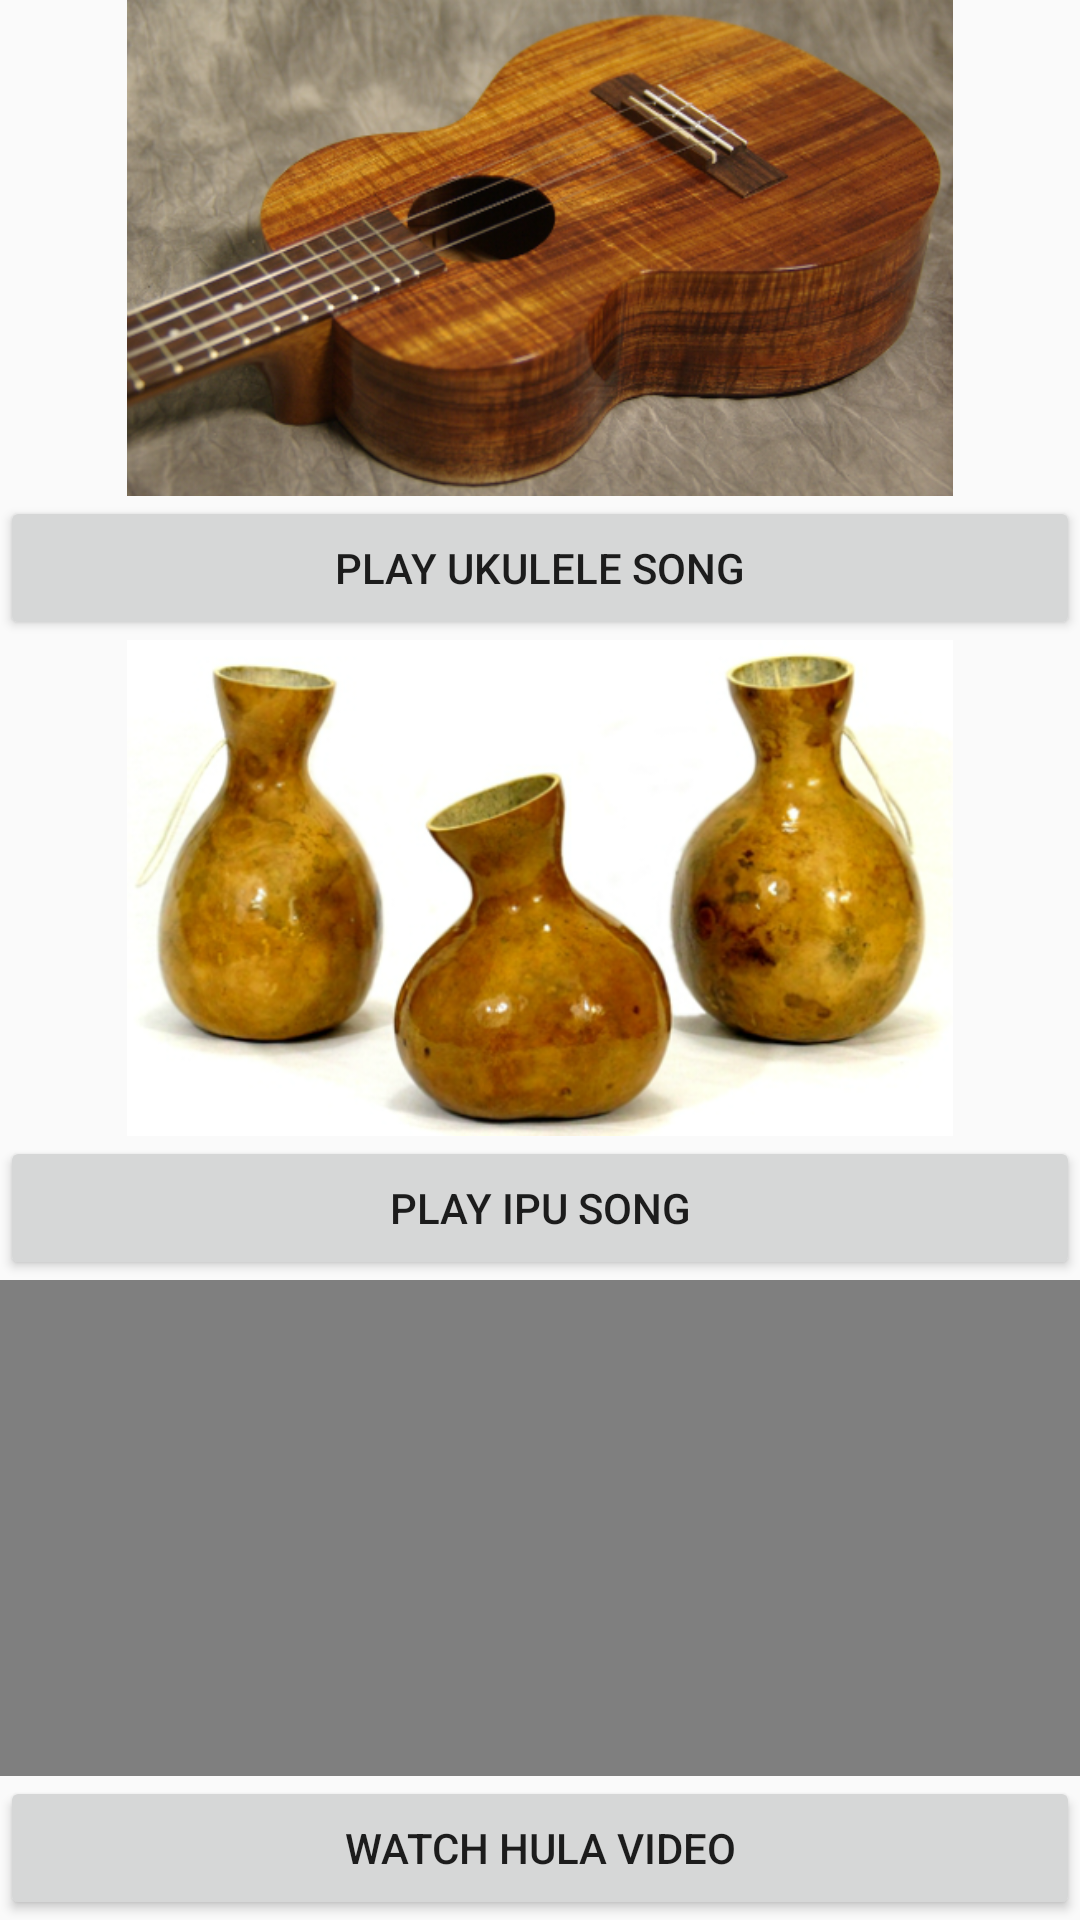

This screen was rendered from an Android layout file. Write that file and the resources it references.
<!-- AndroidManifest.xml: application theme AppTheme -->
<!-- res/layout/activity_music.xml -->
<?xml version="1.0" encoding="utf-8"?>
<LinearLayout xmlns:android="http://schemas.android.com/apk/res/android"
    xmlns:app="http://schemas.android.com/apk/res-auto"
    xmlns:tools="http://schemas.android.com/tools"
    android:layout_width="match_parent"
    android:layout_height="match_parent"
    tools:context="edu.orangecoastcollege.cs273.alohamusic.MusicActivity"
    android:orientation="vertical">

    <ImageView
        android:id="@+id/imageView"
        android:layout_width="wrap_content"
        android:layout_height="0dp"
        android:layout_weight="1"
        android:contentDescription="@string/ukulele_image_alt_text"
        app:srcCompat="@drawable/ukulele" />
    <Button
        android:id="@+id/ukuleleButton"
        android:layout_width="match_parent"
        android:layout_height="wrap_content"
        android:onClick="playMedia"
        android:text="@string/ukulele_button_play_text"
        />

    <ImageView
        android:id="@+id/imageView2"
        android:layout_width="match_parent"
        android:layout_height="0dp"
        android:layout_weight="1"
        android:contentDescription="@string/ipu_image_alt_text"
        app:srcCompat="@drawable/ipu" />
    <Button
        android:id="@+id/ipuButton"
        android:layout_width="match_parent"
        android:layout_height="wrap_content"
        android:onClick="playMedia"
        android:text="@string/ipu_button_play_text"/>

    <VideoView
        android:id="@+id/videoView"
        android:layout_width="match_parent"
        android:contentDescription="@string/hula_image_alt_text"
        android:layout_height="0dp"
        android:layout_gravity="center"
        android:layout_weight="1"
        />
    <Button
        android:id="@+id/hulaButton"
        android:layout_width="match_parent"
        android:layout_height="wrap_content"
        android:onClick="playMedia"
        android:text="@string/hula_button_watch_text" />
</LinearLayout>
<!-- resources referenced by this layout -->
<resources>
  <!-- drawable ipu: png bitmap (drawable, 270876 bytes) -->
  <!-- drawable ukulele: png bitmap (drawable, 410202 bytes) -->
  <string name="hula_button_watch_text">Watch Hula Video</string>
  <string name="hula_image_alt_text">Hawaiian Hula</string>
  <string name="ipu_button_play_text">Play Ipu Song</string>
  <string name="ipu_image_alt_text">Hawaiian Ipu</string>
  <string name="ukulele_button_play_text">Play Ukulele Song</string>
  <string name="ukulele_image_alt_text">Hawaiian Ukulele</string>
  <style name="AppTheme" parent="Theme.AppCompat.Light.DarkActionBar">
          
          <item name="colorPrimary">@color/turquoise_water</item>
          <item name="colorPrimaryDark">@color/dark_turquoise_water</item>
          <item name="colorAccent">@color/jungle_green</item>
      </style>
  <color name="turquoise_water">#4dbdb8</color>
  <color name="dark_turquoise_water">#00706b</color>
  <color name="jungle_green">#347c2c</color>
</resources>
